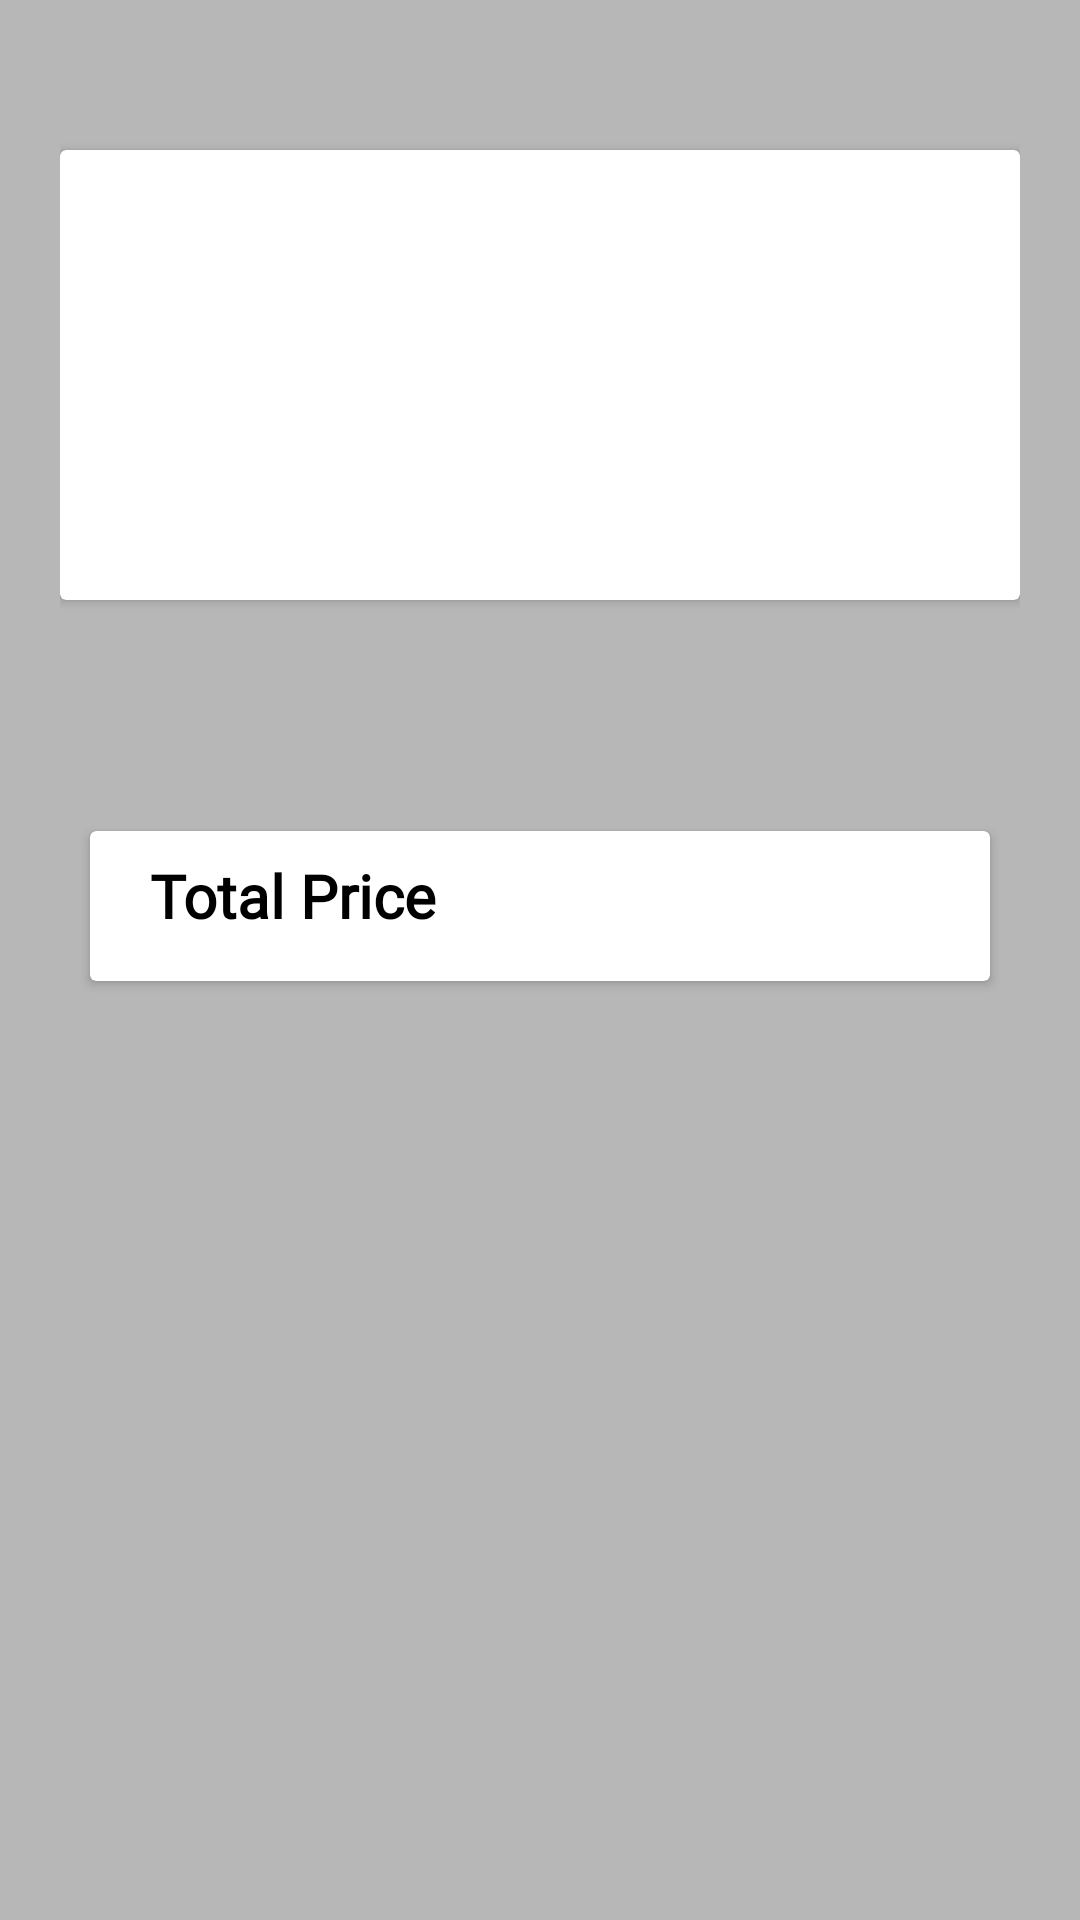

Reconstruct the res/layout file that produces this screen, plus the resources it refers to.
<!-- AndroidManifest.xml: application theme Theme.YorkTheatre -->
<!-- res/layout/activity_summary.xml -->
<?xml version="1.0" encoding="utf-8"?>
<RelativeLayout xmlns:android="http://schemas.android.com/apk/res/android"
    xmlns:app="http://schemas.android.com/apk/res-auto"
    xmlns:tools="http://schemas.android.com/tools"
    android:layout_width="match_parent"
    android:layout_height="match_parent"
    tools:context=".Summary"
    android:padding="20dp"
    android:background="@color/grey">

    <androidx.cardview.widget.CardView
        android:id="@+id/summary_card"
        android:layout_width="match_parent"
        android:layout_height="150dp"
        android:background="@color/white"
        android:layout_marginTop="30dp">

        <TextView
            android:id="@+id/p_name"
            android:layout_width="match_parent"
            android:layout_height="60dp"
            android:textColor="@color/black"
            android:fontFamily="@font/montserrat"
            android:textSize="20sp"
            android:layout_marginStart="30dp"
            android:layout_marginTop="30dp"
            android:textStyle="bold"/>

        <TextView
            android:id="@+id/p_time"
            android:layout_width="match_parent"
            android:layout_height="wrap_content"
            android:layout_marginTop="85dp"
            android:textColor="@color/black"
            android:fontFamily="@font/montserrat"
            android:textSize="15sp"
            android:layout_marginStart="30dp"/>

    </androidx.cardview.widget.CardView>

    <TextView
        android:id="@+id/ticket_qty"
        android:layout_width="match_parent"
        android:layout_height="wrap_content"
        android:layout_below="@id/summary_card"
        android:layout_marginTop="30dp"
        android:textColor="@color/black"
        android:fontFamily="@font/montserrat"
        android:textAlignment="center"
        android:textSize="20sp"
        android:textStyle="bold"/>

    <androidx.cardview.widget.CardView
        android:layout_width="300dp"
        android:layout_height="50dp"
        android:layout_below="@id/ticket_qty"
        android:layout_marginTop="20dp"
        android:layout_centerHorizontal="true">

        <TextView
            android:id="@+id/total_txt"
            android:layout_width="wrap_content"
            android:layout_height="wrap_content"
            android:text="@string/total"
            android:fontFamily="@font/montserrat"
            android:textColor="@color/black"
            android:textSize="20sp"
            android:layout_marginTop="8dp"
            android:layout_marginStart="20dp"
            android:textStyle="bold" />
        <TextView
            android:id="@+id/total_price"
            android:layout_width="200dp"
            android:layout_height="wrap_content"
            android:fontFamily="@font/montserrat"
            android:textColor="@color/black"
            android:textSize="20sp"
            android:layout_marginStart="200dp"
            android:layout_marginTop="8dp"
            android:textStyle="bold"/>



    </androidx.cardview.widget.CardView>




</RelativeLayout>
<!-- resources referenced by this layout -->
<resources>
  <color name="black">#FF000000</color>
  <color name="grey">#B7B7B7</color>
  <color name="white">#FFFFFFFF</color>
  <string name="total">Total Price</string>
  <style name="Theme.YorkTheatre" parent="Theme.MaterialComponents.DayNight.DarkActionBar">
          
          <item name="colorPrimary">@color/grey</item>
          <item name="colorPrimaryVariant">@color/grey</item>
          <item name="colorOnPrimary">@color/white</item>
          
          <item name="colorSecondary">@color/teal_200</item>
          <item name="colorSecondaryVariant">@color/teal_700</item>
          <item name="colorOnSecondary">@color/black</item>
          
          <item name="android:statusBarColor">?attr/colorPrimaryVariant</item>
          
      </style>
  <color name="teal_200">#FF03DAC5</color>
  <color name="teal_700">#FF018786</color>
</resources>
